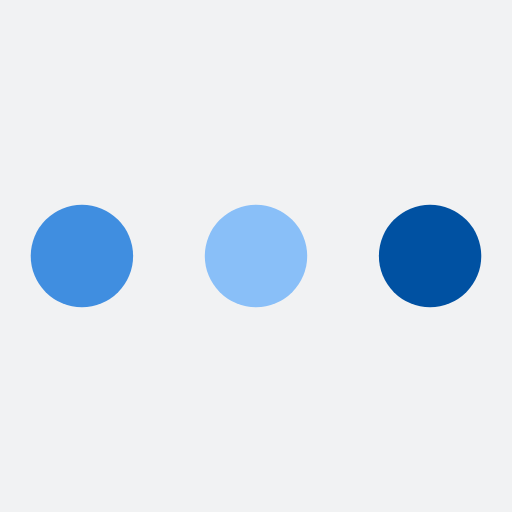
t = 0.00 s
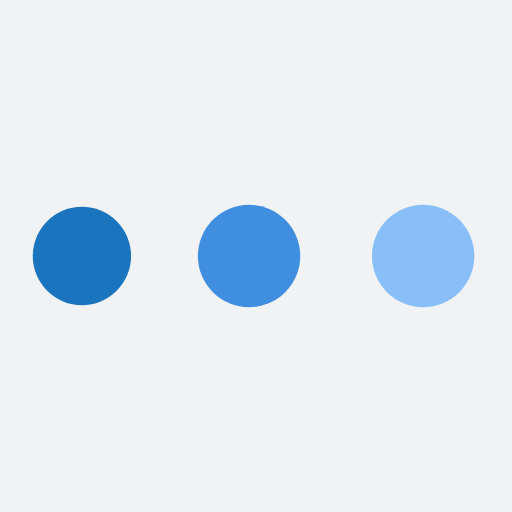
t = 0.38 s
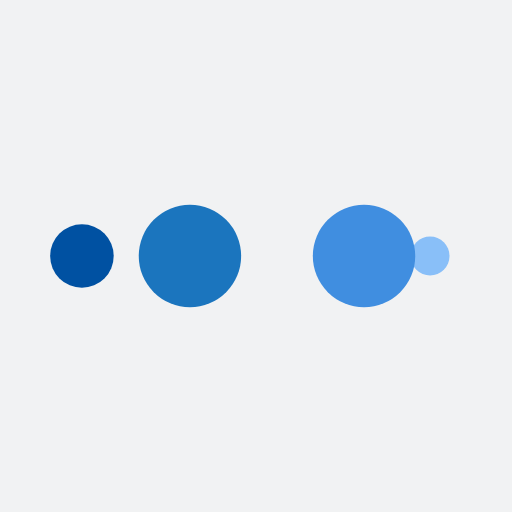
t = 0.64 s
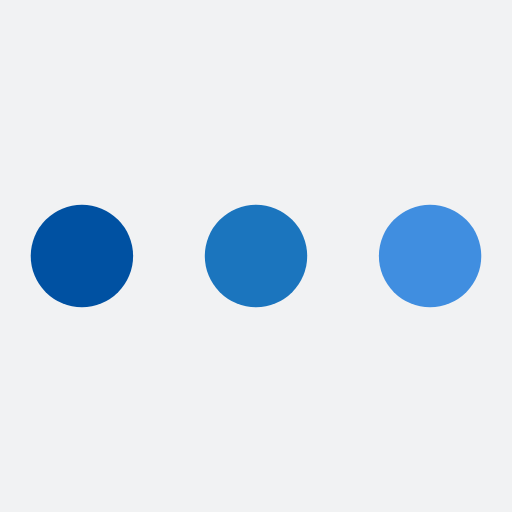
t = 1.02 s
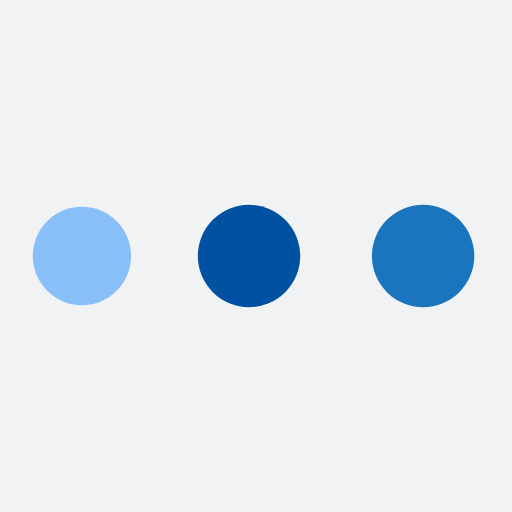
t = 1.40 s
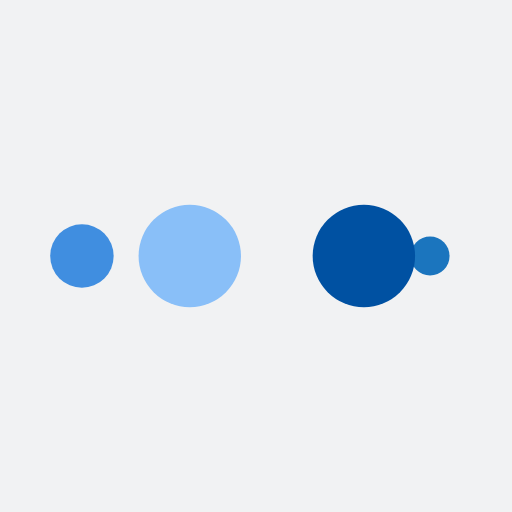
t = 1.66 s

The animated SVG that drew these frames (rendered in a browser with its animation timeline set to each time). Animation: 10 SMIL elements (animate=10); one cycle of 2.04 s, repeats indefinitely.

<?xml version="1.0" encoding="utf-8"?>
<svg xmlns="http://www.w3.org/2000/svg" xmlns:xlink="http://www.w3.org/1999/xlink" style="margin: auto; background: rgb(241, 242, 243) none repeat scroll 0% 0%; display: block; shape-rendering: auto;" width="108px" height="108px" viewBox="0 0 100 100" preserveAspectRatio="xMidYMid">
<circle cx="84" cy="50" r="10" fill="#0051a2">
    <animate attributeName="r" repeatCount="indefinite" dur="0.5102040816326531s" calcMode="spline" keyTimes="0;1" values="10;0" keySplines="0 0.5 0.5 1" begin="0s"></animate>
    <animate attributeName="fill" repeatCount="indefinite" dur="2.0408163265306123s" calcMode="discrete" keyTimes="0;0.25;0.5;0.75;1" values="#0051a2;#89bff8;#408ee0;#1b75be;#0051a2" begin="0s"></animate>
</circle><circle cx="16" cy="50" r="10" fill="#0051a2">
  <animate attributeName="r" repeatCount="indefinite" dur="2.0408163265306123s" calcMode="spline" keyTimes="0;0.25;0.5;0.75;1" values="0;0;10;10;10" keySplines="0 0.5 0.5 1;0 0.5 0.5 1;0 0.5 0.5 1;0 0.5 0.5 1" begin="0s"></animate>
  <animate attributeName="cx" repeatCount="indefinite" dur="2.0408163265306123s" calcMode="spline" keyTimes="0;0.25;0.5;0.75;1" values="16;16;16;50;84" keySplines="0 0.5 0.5 1;0 0.5 0.5 1;0 0.5 0.5 1;0 0.5 0.5 1" begin="0s"></animate>
</circle><circle cx="50" cy="50" r="10" fill="#1b75be">
  <animate attributeName="r" repeatCount="indefinite" dur="2.0408163265306123s" calcMode="spline" keyTimes="0;0.25;0.5;0.75;1" values="0;0;10;10;10" keySplines="0 0.5 0.5 1;0 0.5 0.5 1;0 0.5 0.5 1;0 0.5 0.5 1" begin="-0.5102040816326531s"></animate>
  <animate attributeName="cx" repeatCount="indefinite" dur="2.0408163265306123s" calcMode="spline" keyTimes="0;0.25;0.5;0.75;1" values="16;16;16;50;84" keySplines="0 0.5 0.5 1;0 0.5 0.5 1;0 0.5 0.5 1;0 0.5 0.5 1" begin="-0.5102040816326531s"></animate>
</circle><circle cx="84" cy="50" r="10" fill="#408ee0">
  <animate attributeName="r" repeatCount="indefinite" dur="2.0408163265306123s" calcMode="spline" keyTimes="0;0.25;0.5;0.75;1" values="0;0;10;10;10" keySplines="0 0.5 0.5 1;0 0.5 0.5 1;0 0.5 0.5 1;0 0.5 0.5 1" begin="-1.0204081632653061s"></animate>
  <animate attributeName="cx" repeatCount="indefinite" dur="2.0408163265306123s" calcMode="spline" keyTimes="0;0.25;0.5;0.75;1" values="16;16;16;50;84" keySplines="0 0.5 0.5 1;0 0.5 0.5 1;0 0.5 0.5 1;0 0.5 0.5 1" begin="-1.0204081632653061s"></animate>
</circle><circle cx="16" cy="50" r="10" fill="#89bff8">
  <animate attributeName="r" repeatCount="indefinite" dur="2.0408163265306123s" calcMode="spline" keyTimes="0;0.25;0.5;0.75;1" values="0;0;10;10;10" keySplines="0 0.5 0.5 1;0 0.5 0.5 1;0 0.5 0.5 1;0 0.5 0.5 1" begin="-1.530612244897959s"></animate>
  <animate attributeName="cx" repeatCount="indefinite" dur="2.0408163265306123s" calcMode="spline" keyTimes="0;0.25;0.5;0.75;1" values="16;16;16;50;84" keySplines="0 0.5 0.5 1;0 0.5 0.5 1;0 0.5 0.5 1;0 0.5 0.5 1" begin="-1.530612244897959s"></animate>
</circle>
<!-- [ldio] generated by https://loading.io/ --></svg>
